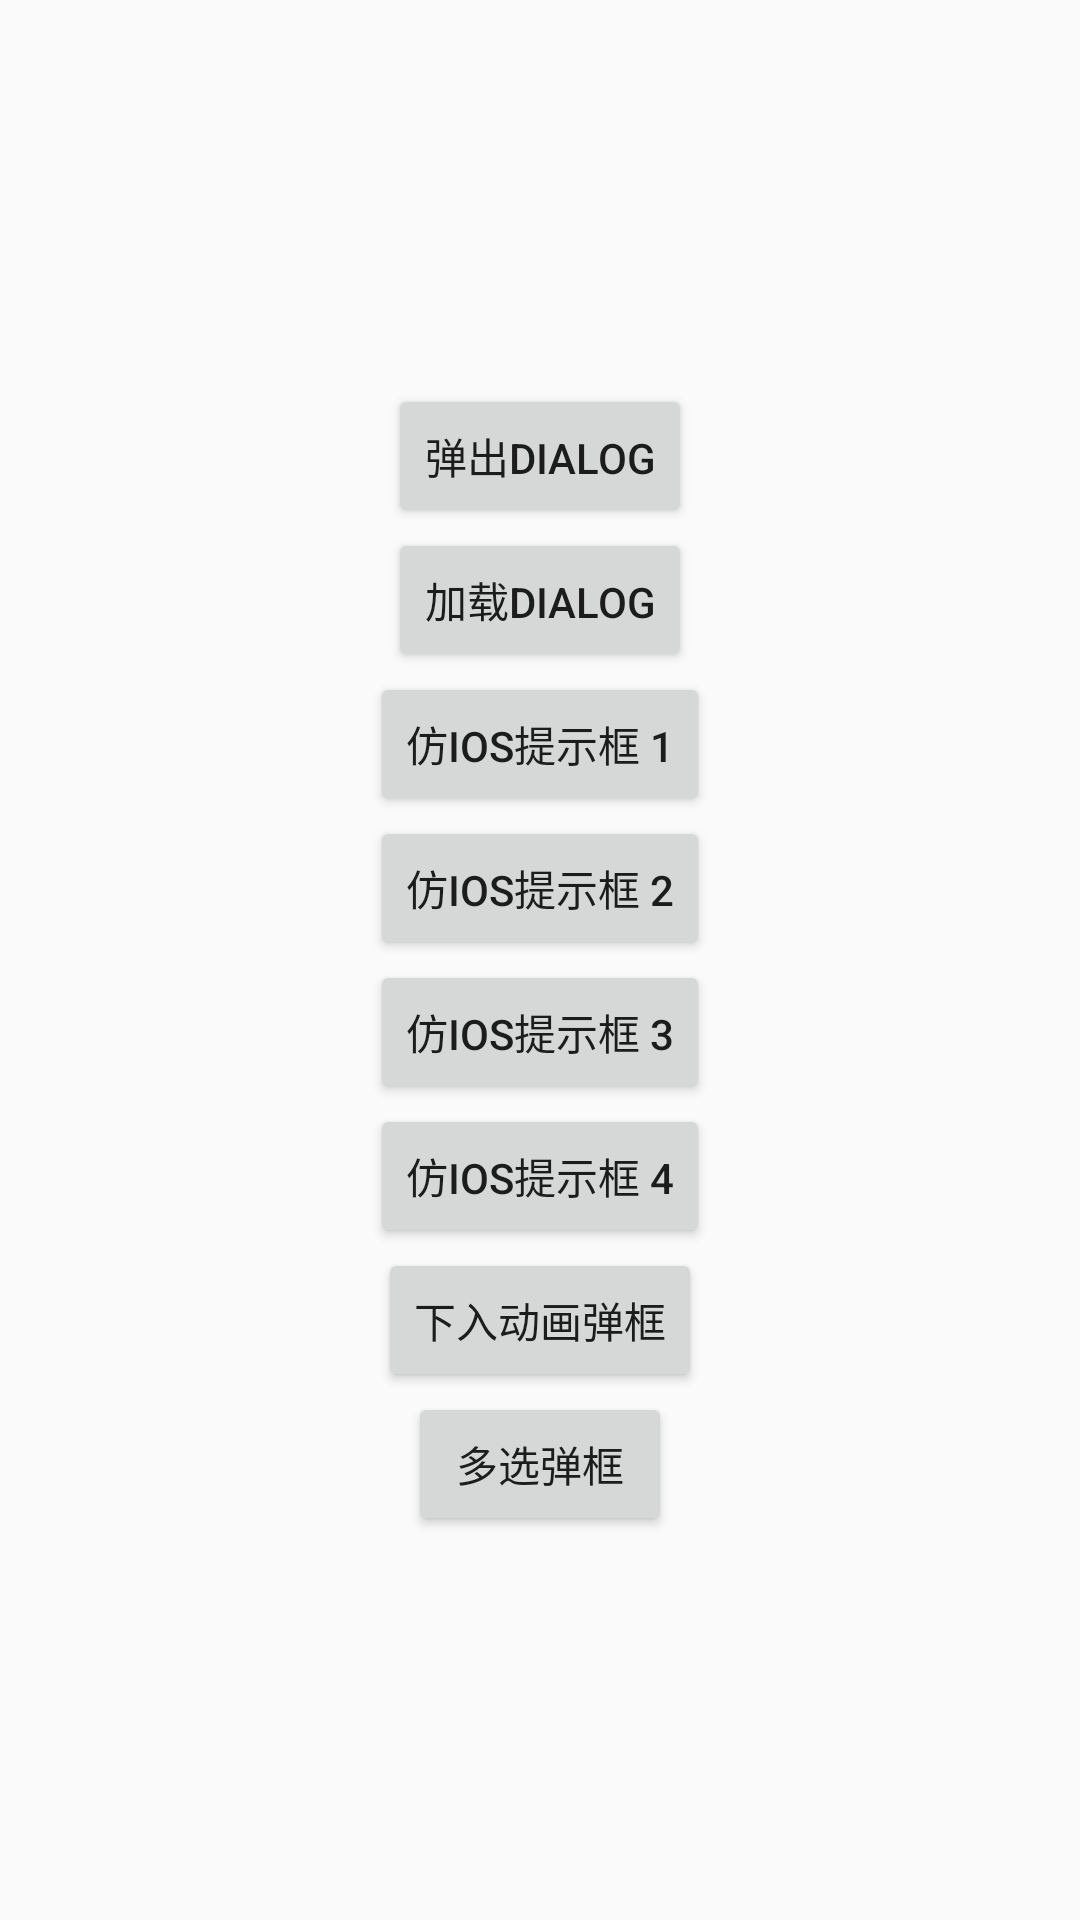

This screen was rendered from an Android layout file. Write that file and the resources it references.
<!-- AndroidManifest.xml: application theme AppTheme -->
<!-- res/layout/activity_zp_dialog.xml -->
<?xml version="1.0" encoding="utf-8"?>
<LinearLayout xmlns:android="http://schemas.android.com/apk/res/android"
    android:layout_width="match_parent"
    android:layout_height="match_parent"
    android:gravity="center"
    android:orientation="vertical">

    <Button
        android:layout_width="wrap_content"
        android:layout_height="wrap_content"
        android:onClick="button01"
        android:text="弹出dialog" />

    <Button
        android:layout_width="wrap_content"
        android:layout_height="wrap_content"
        android:onClick="button02"
        android:text="加载dialog" />

    <Button
        android:layout_width="wrap_content"
        android:layout_height="wrap_content"
        android:onClick="button03"
        android:text="仿IOS提示框 1" />

    <Button
        android:layout_width="wrap_content"
        android:layout_height="wrap_content"
        android:onClick="button04"
        android:text="仿IOS提示框 2" />

    <Button
        android:layout_width="wrap_content"
        android:layout_height="wrap_content"
        android:onClick="button05"
        android:text="仿IOS提示框 3" />

    <Button
        android:layout_width="wrap_content"
        android:layout_height="wrap_content"
        android:onClick="button06"
        android:text="仿IOS提示框 4" />

    <Button
        android:layout_width="wrap_content"
        android:layout_height="wrap_content"
        android:onClick="button07"
        android:text="下入动画弹框" />

    <Button
        android:layout_width="wrap_content"
        android:layout_height="wrap_content"
        android:onClick="button08"
        android:text="多选弹框" />


</LinearLayout>
<!-- resources referenced by this layout -->
<resources>
  <style name="AppTheme" parent="Theme.AppCompat.Light.DarkActionBar">
          
          <item name="colorPrimary">@color/colorPrimary</item>
          <item name="colorPrimaryDark">@color/colorPrimaryDark</item>
          <item name="colorAccent">@color/colorAccent</item>
      </style>
  <color name="colorPrimary">#3F51B5</color>
  <color name="colorPrimaryDark">#303F9F</color>
  <color name="colorAccent">#FF4081</color>
</resources>
